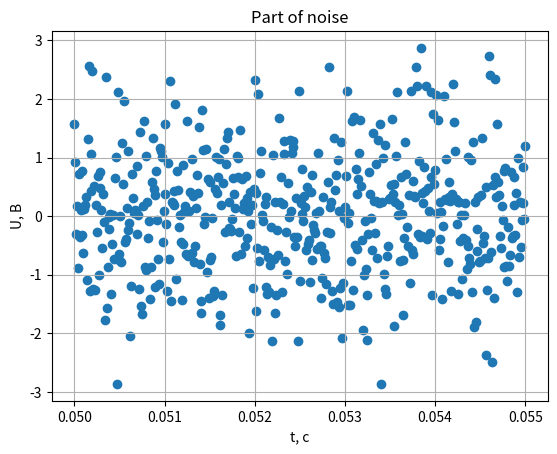

This figure's Python source: (Note: this script raises an exception after producing the figure.)
import numpy as np
import csv
import matplotlib.pyplot as plt

sample_freq = 100000
model_time = 0.1

data2 = []

np.random.seed(1002012012)


def noise_sample_data(data):
    t = 1 / sample_freq
    while t <= model_time:
        k = {}
        k["t"] = "%.5f" % t
        k["U"] = "%.8f" % np.random.normal()
        data.append(k)
        t += 1 / sample_freq
    return data


def avarage_noise(data):
    value = 0.0
    for i in data:
        value += float(i["U"])
    return value / len(data)


def disp(data):
    a = avarage_noise(data)
    b = 0.0
    for i in data:
        b += (float(i["U"]) - a) ** 2
    return b / (len(data) - 1)


def graph2():
    x1 = []
    x2 = []
    for i in data2:
        if float(i["t"]) >= 0.05000 and float(i["t"]) <= 0.055:
            x1.append(float(i["t"]))
            x2.append(float(i["U"]))
    plt.scatter(x1, x2)
    # plt.axis([0.034992, 0.04005, -3.55, 3.55])
    plt.title('Part of noise')
    plt.xlabel('t, c')
    plt.ylabel('U, В')
    plt.grid(True)
    plt.savefig(fname='graphics/1', fmt='png')
    plt.close()


if __name__ == "__main__":
    with open("12_noise.csv", "w", newline="") as f:
        writer = csv.DictWriter(f, fieldnames=["t", "U"])
        writer.writeheader()
        writer.writerows(noise_sample_data(data2))

    graph2()

    print(f'Среднее значение шума по выборке {"%.6f" % avarage_noise(data2)}, В')
    print(f'Дисперсия шума по выборке  {"%.6f" % disp(data2)}')
